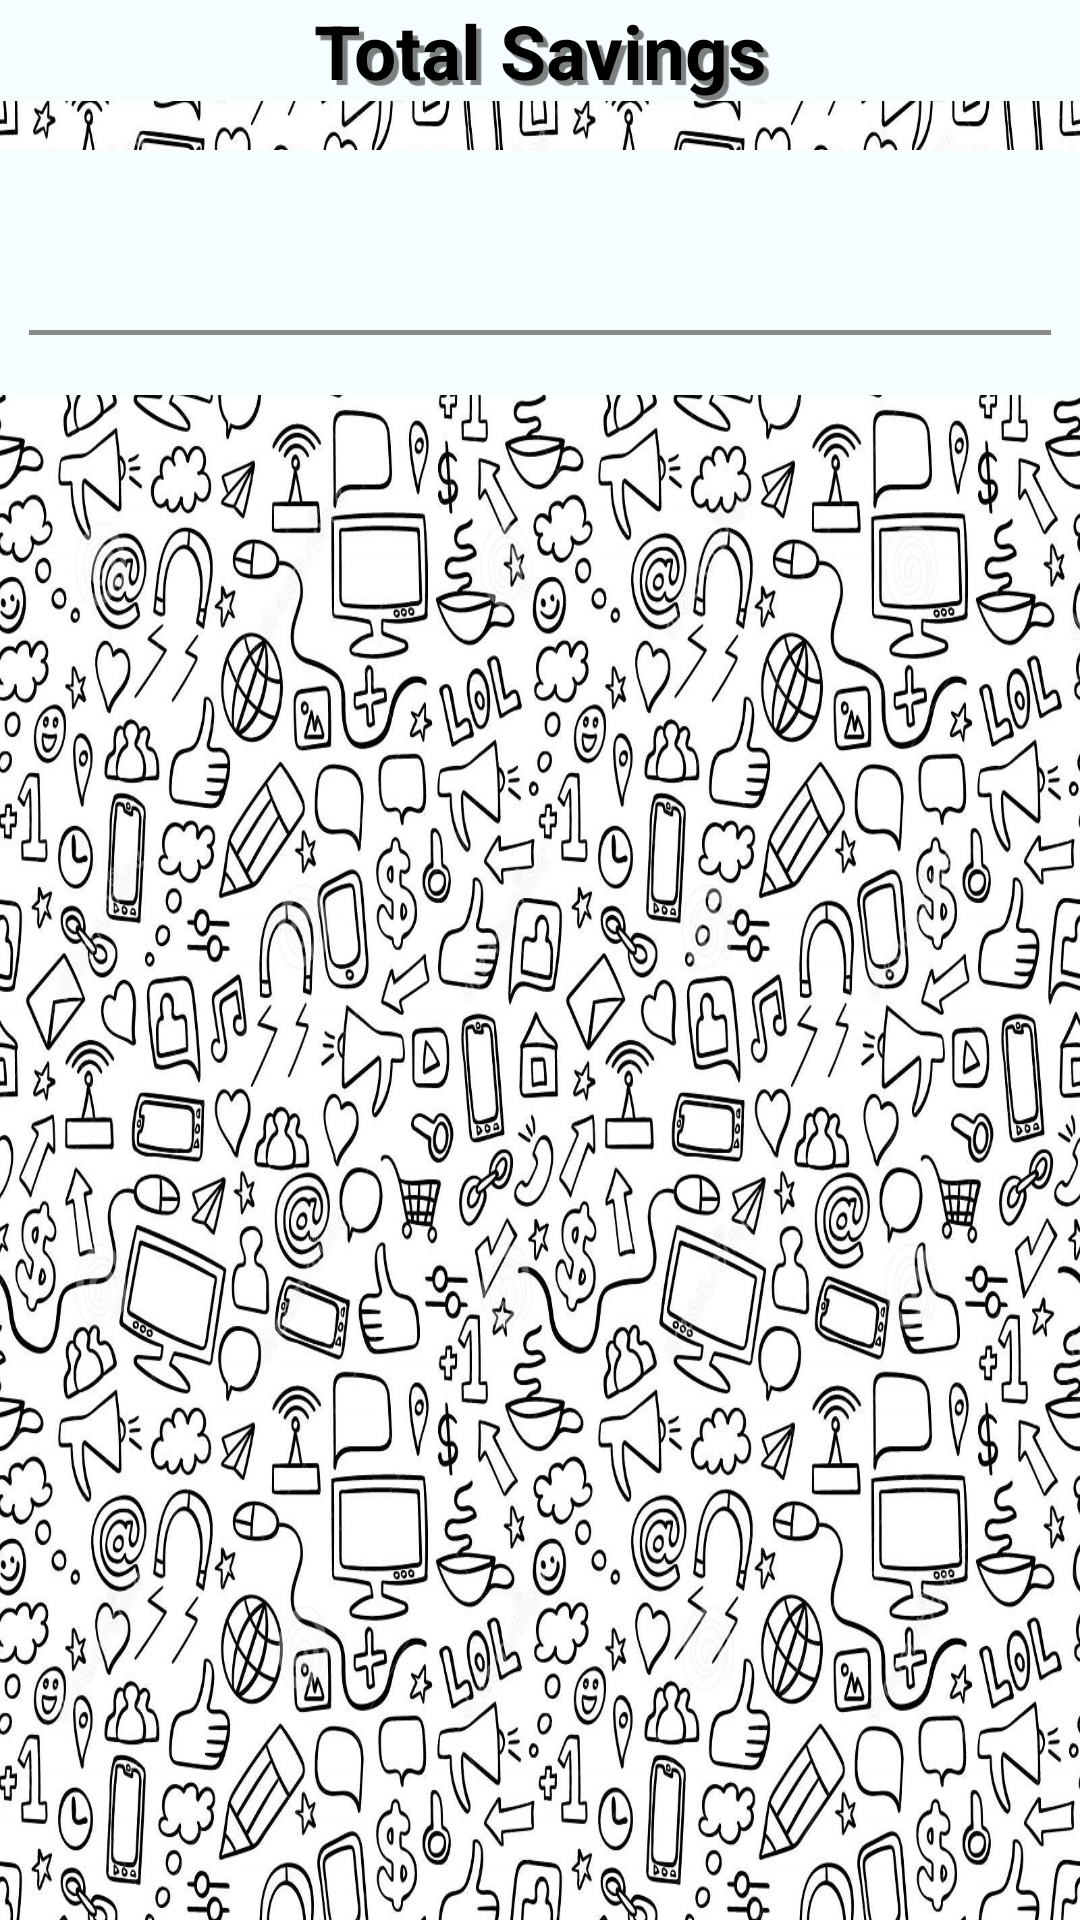

Write the Android layout XML for this screen, with the resource values it uses.
<!-- AndroidManifest.xml: application theme ExpenseManagerTheme -->
<!-- res/layout/total_saving.xml -->
<RelativeLayout xmlns:android="http://schemas.android.com/apk/res/android"
    android:layout_width="match_parent"
    android:layout_height="match_parent"
    android:paddingLeft="@dimen/activity_horizontal_margin"
    android:paddingRight="@dimen/activity_horizontal_margin"
    android:paddingTop="@dimen/activity_vertical_margin"
    android:paddingBottom="@dimen/activity_vertical_margin"
    android:background="@drawable/social">

    <TextView
        android:text="@string/total_saving"
        android:textColor="@color/black"
        android:textSize="25dp"
        android:textStyle="bold"
        android:gravity="center"
        android:layout_width="match_parent"
        android:layout_height="wrap_content"
        android:background="@color/white"
        android:shadowColor="@color/TransparentGrey"
        android:shadowDx="5"
        android:shadowDy="5"
        android:shadowRadius="0.01"/>

    <LinearLayout
        android:layout_marginTop="50dp"
        android:layout_width="match_parent"
        android:layout_height="wrap_content"
        android:background="@color/white"
        android:orientation="vertical">

        <LinearLayout
            android:layout_width="match_parent"
            android:layout_height="match_parent"
            android:layout_marginStart="10dp"
            android:layout_marginEnd="10dp"
            android:layout_marginTop="10dp"
            android:layout_marginBottom="10dp"
            android:orientation="vertical">

            <TextView
                android:id="@+id/total_saving"
                android:textSize="25dp"
                android:textColor="@color/black"
                android:layout_width="wrap_content"
                android:layout_height="50dp"/>

            <TextView
                android:background="@color/grey"
                android:layout_width="match_parent"
                android:layout_marginBottom="10dp"
                android:layout_height="1.8dp"/>

            <ExpandableListView
                android:id="@+id/total_saving_list"
                android:layout_width="match_parent"
                android:layout_height="match_parent"/>
        </LinearLayout>
    </LinearLayout>
</RelativeLayout>
<!-- resources referenced by this layout -->
<resources>
  <color name="TransparentGrey">#7F000000</color>
  <color name="black">#ff000000</color>
  <color name="grey">#ff8b8b8b</color>
  <color name="white">#fff6fdff</color>
  <!-- drawable social: jpg bitmap (drawable, 863402 bytes) -->
  <string name="total_saving">Total Savings</string>
  <style name="ExpenseManagerTheme" parent="android:Theme.Holo.Light">
          <item name="android:actionBarStyle">@style/MyActionBar</item>
          <item name="android:actionBarTabBarStyle">@style/MyTabWidget</item>
          <item name="android:actionBarTabTextStyle">@style/TabTextStyle</item>
          <item name="android:logo">@android:color/transparent</item>
      </style>
  <style name="MyActionBar" parent="@android:style/Widget.Holo.Light.ActionBar.Solid.Inverse">
          <item name="android:background">@color/grey</item>
  
      </style>
  <style name="MyTabWidget" parent="@android:style/Widget.Holo.TabWidget">
          <item name="android:background">@color/grey</item>
      </style>
  <style name="TabTextStyle" parent="@android:style/Widget.Holo.Light.ActionBar.TabText">
          <item name="android:textColor">@color/black</item>
      </style>
</resources>
